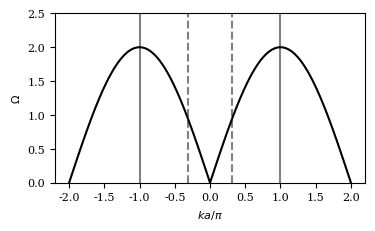

Recreate this plot in Python. (Note: this script raises an exception after producing the figure.)
# -*- coding: utf-8 -*-
"""
Generate the plot for the dispersion curve

[redacted]
"""
from __future__ import division
import numpy as np
from numpy import pi
import matplotlib.pyplot as plt
from matplotlib import rcParams

rcParams['font.family'] = 'serif'
rcParams['font.size'] = 8

#%% Dispersion curve
ka = np.linspace(-2*pi, 2*pi, 101)
omega = 2*np.abs(np.sin(0.5*ka))

plt.figure(figsize=(4, 2.2))
plt.plot([-1, -1],[0, 2.5], c='gray')
plt.plot([1, 1],[0, 2.5], 'gray')
plt.plot([-1/pi, -1/pi],[0, 2.5], '--', c='gray')
plt.plot([1/pi, 1/pi],[0, 2.5], '--', c='gray')
plt.plot(ka/pi, omega, 'k')
plt.xlabel(r"$ka/\pi$")
plt.ylabel(r"$\Omega$")
plt.ylim(0, 2.5)
plt.savefig("../img/spring-mass-plot.pdf", bbox_inches="tight")


#%% Speed curves
ka = np.linspace(1e-6, pi, 51)
vp = 2/ka*np.abs(np.sin(0.5*ka))
vg = np.cos(0.5*ka)*np.sign(np.sin(0.5*ka))

plt.figure(figsize=(4, 2.2))
plt.plot([1/pi, 1/pi],[0, 2.5], '--', c='gray')
plt.plot(ka/pi, vp, 'k', label="Phase speed")
plt.plot(ka/pi, vg, 'b', label="Group speed")
plt.xlabel(r"$ka/\pi$")
plt.ylabel(r"Speed - $\Omega/(ka)$")
plt.ylim(0, 1.5)
plt.legend(fontsize=8)
plt.savefig("../img/spring-mass-speeds.pdf", bbox_inches="tight")

plt.show()
